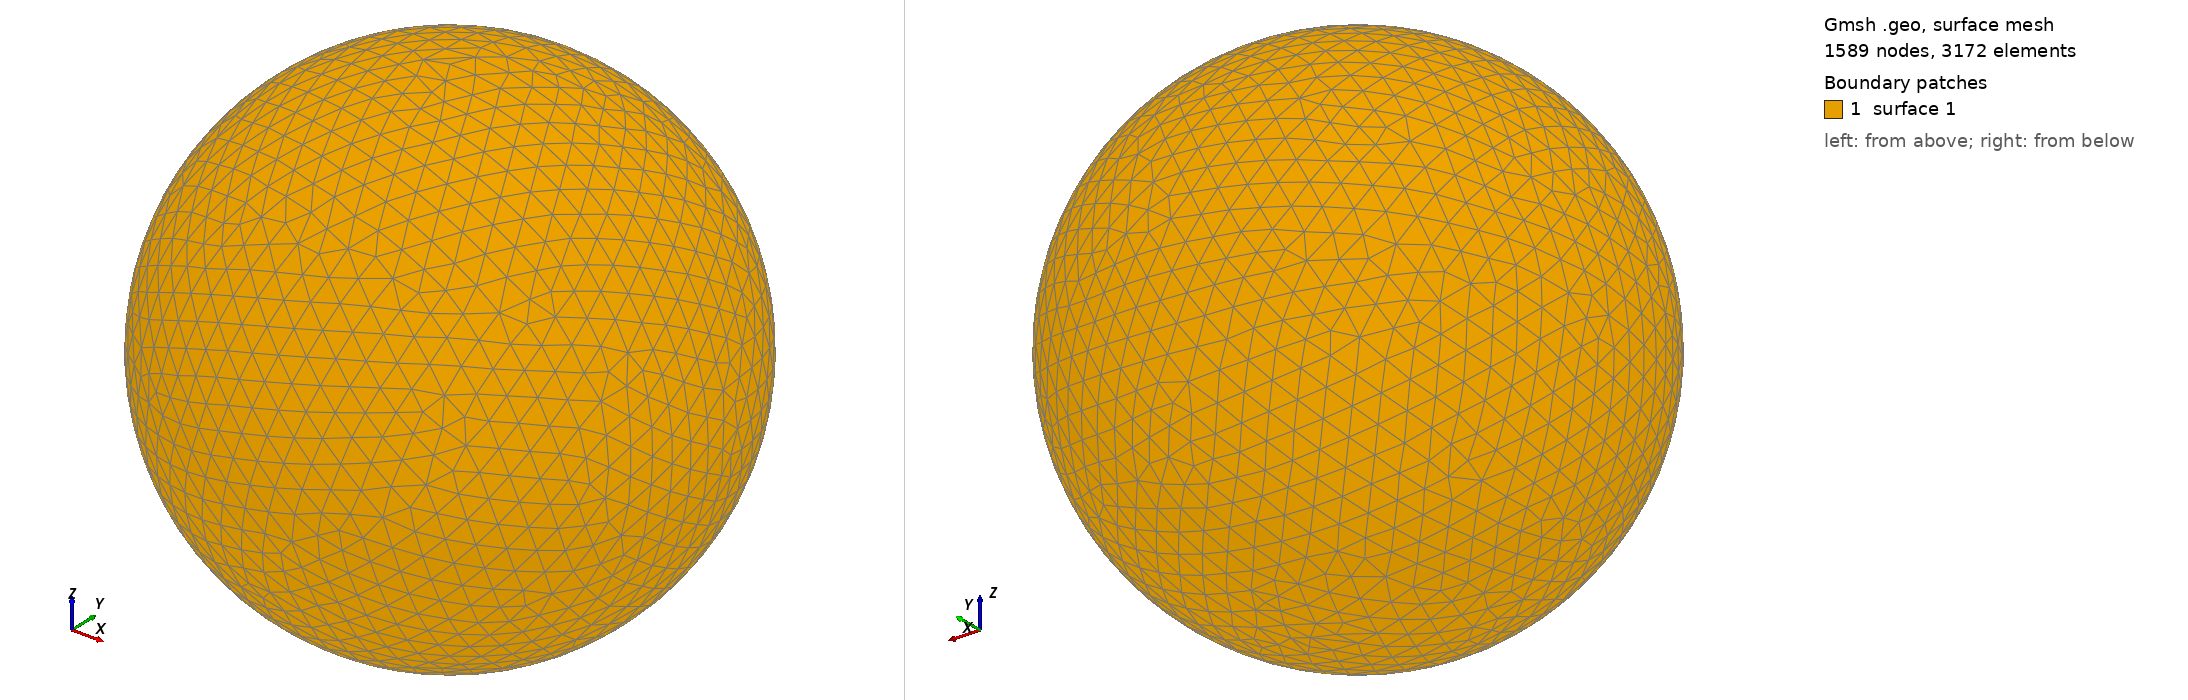

Gmsh geometry script, surface-meshed: 1589 nodes, 3172 surface elements. Boundary patches (legend numbers): 1 surface 1. Left view from above one corner, right view from below the opposite corner. The script declares no physical surfaces, so the legend lists its geometric surfaces. The drawing asked Gmsh for element sizes between 1% and 20% of the model's largest extent; the script's own settings can give other sizes.

=== shot0141.geo (drawn) ===
SetFactory("OpenCASCADE");
Point(1) = {0,0,0,0};
Sphere(1) = {0,0,0,0.00226000};
MeshSize{ PointsOf{ Surface{:}; } } = 0.000226000;
Mesh.ElementOrder=1;
Mesh.Format=39;
